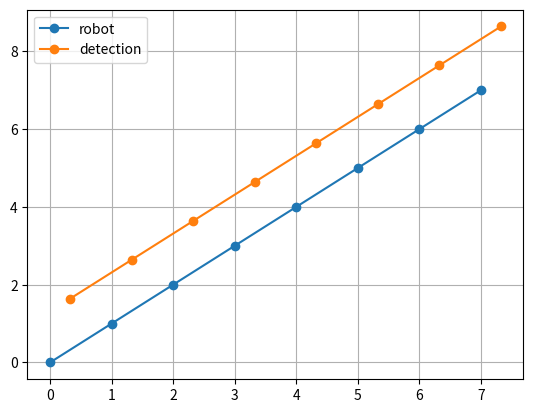

The matplotlib source for this figure:
import matplotlib.pyplot as plt
import math

# https://matplotlib.org/stable/gallery/lines_bars_and_markers/marker_reference.html

# orientation w.r.t. to the magnetic north (+90 deg) and clockwise

trajectory = {'detection position (xy)': [(328.5544554455517, 1642.998858683394), (1328.554455445569, 2642.998858683386), (2328.5544554455937, 3642.998858683378), (3328.554455445627, 4642.998858683367), (4328.554455445668, 5642.998858683357), (5328.554455445718, 6642.998858683346), (6328.5544554457765, 7642.998858683333), (7328.554455445839, 8642.99885868332)], 'robot position (xy)': [(0.0, 0.0), (999.9999999999999, 999.9999999999999), (1999.9999999999998, 1999.9999999999998), (3000.0, 3000.0), (3999.9999999999995, 3999.9999999999995), (5000.0, 5000.0), (6000.0, 6000.0), (7000.0, 7000.0)], 'robot orientation (deg)': [360.0, 360.0, 360.0, 360.0, 360.0, 360.0, 360.0, 360.0]}


x_r = [xy[0]/1000 for xy in trajectory['robot position (xy)']]
y_r = [xy[1]/1000 for xy in trajectory['robot position (xy)']]

x_d = [xy[0]/1000 for xy in trajectory['detection position (xy)']]
y_d = [xy[1]/1000 for xy in trajectory['detection position (xy)']]

# radians
omega = [(-omega+90) #/ 180 * math.pi 
         for omega in trajectory['robot orientation (deg)']]
print(omega)

plt.grid()
plt.plot(x_r, y_r, label="robot", marker="o")
plt.plot(x_d, y_d, label="detection", marker="o")
plt.legend()
plt.show()
